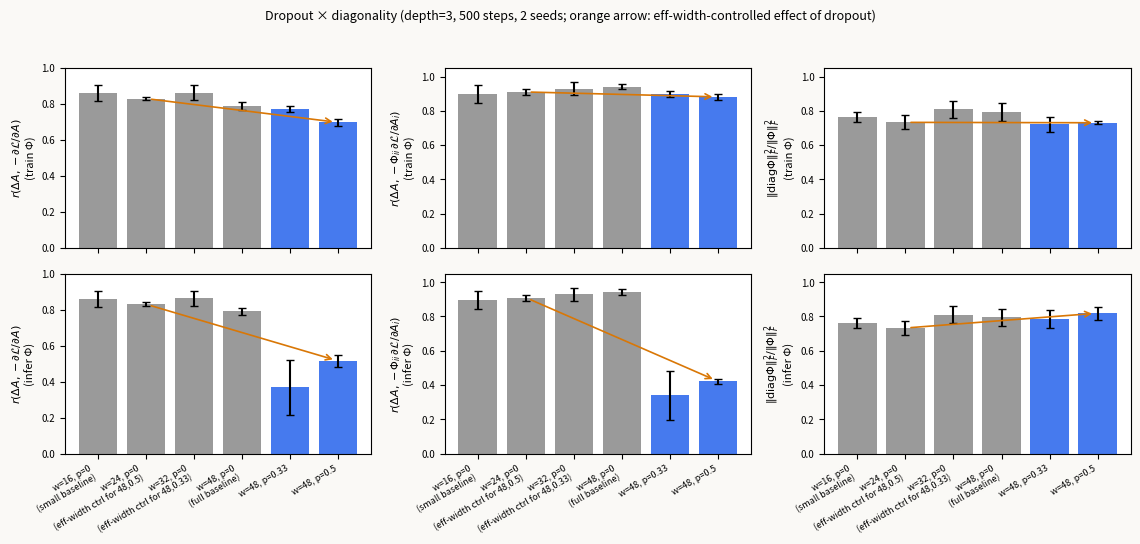
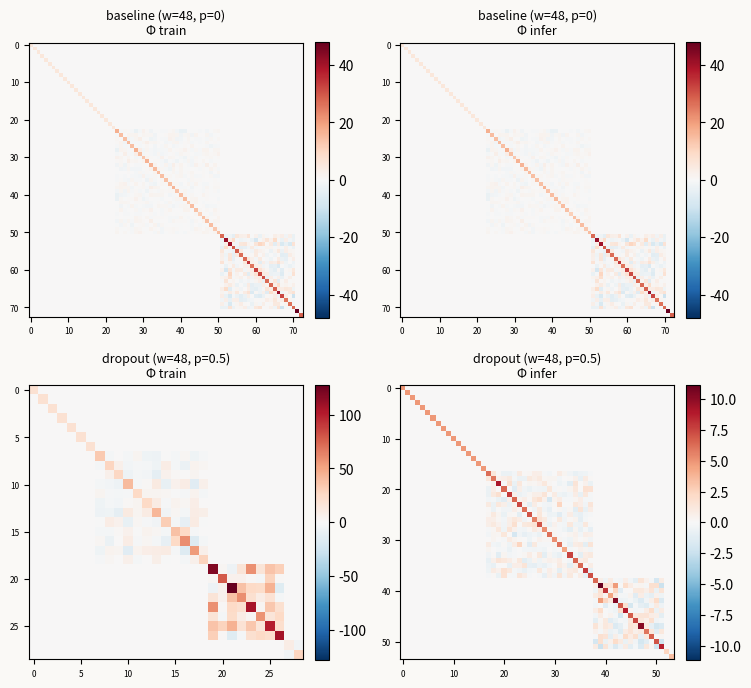

Recreate these plots in Python, in order.
"""
Does dropout make the per-layer kernel Φ more diagonal, and does that improve
r(ΔA, -∂ℒ/∂A) — the testable correlation from the paper?

Self-contained variant of gen_figures.py with dropout-aware forward/backward
and Jacobian assembly. Run via `uv run experiment_dropout.py`.

Outputs:
  - fig_dropout_sweep.{pdf,png}
  - fig_dropout_phi_heatmaps.{pdf,png}
  - dropout_results.json
"""

import json

import numpy as np
import matplotlib

matplotlib.use("Agg")
import matplotlib.pyplot as plt

# ======================== CONFIG ========================

DEPTH = 3
N_STEPS = 500
DIAG_EVERY = 50
SEEDS = [0, 1]
ETA = 0.005

# Conditions for the proof-of-concept sweep.
# Effective-width control: (w=48, p=0.5) and (w=24, p=0) have the same expected
# number of active hidden units per layer (~24); the comparison isolates the
# decorrelation effect of dropout from the smaller-layer effect.
CONDITIONS = [
    {"width": 16, "p": 0.0, "label": "w=16, p=0\n(small baseline)"},
    {"width": 24, "p": 0.0, "label": "w=24, p=0\n(eff-width ctrl for 48,0.5)"},
    {"width": 32, "p": 0.0, "label": "w=32, p=0\n(eff-width ctrl for 48,0.33)"},
    {"width": 48, "p": 0.0, "label": "w=48, p=0\n(full baseline)"},
    {"width": 48, "p": 0.33, "label": "w=48, p=0.33"},
    {"width": 48, "p": 0.5, "label": "w=48, p=0.5"},
]


# ======================== NETWORK ========================


def create_network(layer_sizes, rng):
    weight_matrices = []
    for layer_index in range(len(layer_sizes) - 1):
        scale = np.sqrt(2.0 / layer_sizes[layer_index])
        layer_weights = (
            rng.standard_normal(
                (layer_sizes[layer_index + 1], layer_sizes[layer_index] + 1)
            )
            * scale
        )
        layer_weights[:, -1] = 0
        weight_matrices.append(layer_weights)
    return weight_matrices


def sample_dropout_masks(layer_sizes, p, rng):
    """Bernoulli(1-p) masks for hidden layers only. Returns list of length
    num_layers+1 with None for input (index 0) and output (index num_layers)."""
    num_layers = len(layer_sizes) - 1
    masks = [None] * (num_layers + 1)
    if p <= 0.0:
        return masks
    for layer_index in range(1, num_layers):  # hidden layers only
        width = layer_sizes[layer_index]
        masks[layer_index] = (rng.random(width) >= p).astype(float)
    return masks


def forward(weight_matrices, input_vector, dropout_masks=None, p=0.0):
    """Forward pass with optional inverted dropout on hidden activations.

    activities_by_layer[ℓ] is the activity actually propagating to layer ℓ+1:
      ℓ=0: raw input
      ℓ hidden: relu(z^(ℓ)) ⊙ mask^(ℓ) / (1-p)
      ℓ=output: linear z^(L)
    """
    num_layers = len(weight_matrices)
    activities_by_layer = [input_vector.copy()]
    pre_activations_by_layer = [None]
    scale = 1.0 / (1.0 - p) if p > 0.0 else 1.0
    for layer_index in range(num_layers):
        augmented = np.append(activities_by_layer[-1], 1.0)
        pre_activations = weight_matrices[layer_index] @ augmented
        pre_activations_by_layer.append(pre_activations.copy())
        if layer_index < num_layers - 1:
            relu_out = np.maximum(0, pre_activations)
            if dropout_masks is not None and dropout_masks[layer_index + 1] is not None:
                masked = relu_out * dropout_masks[layer_index + 1] * scale
            else:
                masked = relu_out
            activities_by_layer.append(masked)
        else:
            activities_by_layer.append(pre_activations.copy())
    return activities_by_layer, pre_activations_by_layer


def backprop(
    weight_matrices,
    activities_by_layer,
    pre_activations_by_layer,
    target_vector,
    dropout_masks=None,
    p=0.0,
):
    """Backprop matching the dropout-aware forward.

    ∂L/∂A^(ℓ)_masked is what we store in loss_gradient_by_activity[ℓ].
    For hidden layers the chain to z^(ℓ) picks up an extra mask⊙scale factor:
      ∂L/∂z^(ℓ) = ∂L/∂A^(ℓ)_masked · mask^(ℓ)/(1-p) · 1{z^(ℓ)>0}
    """
    num_layers = len(weight_matrices)
    loss_gradient_by_activity = [None] * (num_layers + 1)
    loss_gradient_by_activity[num_layers] = (
        activities_by_layer[num_layers] - target_vector
    )
    loss_gradient_by_weights = [None] * num_layers
    scale = 1.0 / (1.0 - p) if p > 0.0 else 1.0

    for layer_index in range(num_layers - 1, -1, -1):
        if layer_index == num_layers - 1:
            local_gradient = loss_gradient_by_activity[layer_index + 1].copy()
        else:
            relu_deriv = (pre_activations_by_layer[layer_index + 1] > 0).astype(float)
            if (
                dropout_masks is not None
                and dropout_masks[layer_index + 1] is not None
            ):
                mask = dropout_masks[layer_index + 1] * scale
            else:
                mask = 1.0
            local_gradient = (
                loss_gradient_by_activity[layer_index + 1] * mask * relu_deriv
            )

        augmented = np.append(activities_by_layer[layer_index], 1.0)
        loss_gradient_by_weights[layer_index] = np.outer(local_gradient, augmented)
        if layer_index > 0:
            loss_gradient_by_activity[layer_index] = (
                weight_matrices[layer_index][:, :-1].T @ local_gradient
            )
    return loss_gradient_by_activity, loss_gradient_by_weights


def make_bar_images(n_per_class, rng):
    inputs, targets = [], []
    for _ in range(n_per_class):
        h = np.zeros(16)
        row = rng.integers(4)
        h[row * 4 : (row + 1) * 4] = 1.0
        h += rng.standard_normal(16) * 0.15
        inputs.append(h)
        targets.append([1, 0])
        v = np.zeros(16)
        col = rng.integers(4)
        for r in range(4):
            v[r * 4 + col] = 1.0
        v += rng.standard_normal(16) * 0.15
        inputs.append(v)
        targets.append([0, 1])
    return np.array(inputs), np.array(targets)


# ======================== JACOBIAN ========================


def compute_jacobian_and_predictions(
    layer_sizes,
    weight_matrices,
    activities_by_layer,
    pre_activations_by_layer,
    loss_gradient_by_weights,
    loss_gradient_by_activity,
    learning_rate,
    dropout_masks=None,
    p=0.0,
):
    """Build the explicit activity Jacobian and predictions, accounting for the
    dropout mask. When dropout_masks is None or all-ones, this matches
    gen_figures.compute_jacobian_and_predictions exactly.

    The activity-derivative at each hidden layer is
      mask^(ℓ)/(1-p) · 1{z^(ℓ)>0},
    so the Jacobian row for any unit i in a hidden layer ℓ picks up that factor.
    For dropped units (mask=0) the Jacobian row is all zero, so they cleanly
    drop out of every prediction.
    """
    num_layers = len(weight_matrices)
    neuron_counts = layer_sizes[1:]
    total_neurons = sum(neuron_counts)
    scale = 1.0 / (1.0 - p) if p > 0.0 else 1.0

    layer_offsets = []
    offset = 0
    for layer_index in range(num_layers):
        layer_offsets.append(offset)
        offset += layer_sizes[layer_index + 1]

    def hidden_factor(layer_index_one_based, neuron_index):
        """mask·scale·relu' for a hidden layer; 1 for the output layer."""
        if layer_index_one_based == num_layers:
            return 1.0
        pre = pre_activations_by_layer[layer_index_one_based][neuron_index]
        if pre <= 0:
            return 0.0
        if dropout_masks is not None and dropout_masks[layer_index_one_based] is not None:
            return dropout_masks[layer_index_one_based][neuron_index] * scale
        return 1.0

    backprop_activity_gradient = np.zeros(total_neurons)
    for layer_index in range(1, num_layers + 1):
        if loss_gradient_by_activity[layer_index] is not None:
            start = layer_offsets[layer_index - 1]
            backprop_activity_gradient[
                start : start + len(loss_gradient_by_activity[layer_index])
            ] = loss_gradient_by_activity[layer_index]

    total_params = sum(
        (layer_sizes[layer_index] + 1) * layer_sizes[layer_index + 1]
        for layer_index in range(num_layers)
    )

    flat_weight_update = np.zeros(total_params)
    param_offset = 0
    for layer_index in range(num_layers):
        size = loss_gradient_by_weights[layer_index].size
        flat_weight_update[param_offset : param_offset + size] = (
            -learning_rate * loss_gradient_by_weights[layer_index].ravel()
        )
        param_offset += size

    full_jacobian = np.zeros((total_neurons, total_params))
    param_offset = 0
    for source in range(num_layers):
        src_in = layer_sizes[source]
        src_out = layer_sizes[source + 1]
        n_src_params = src_out * (src_in + 1)
        augmented = np.append(activities_by_layer[source], 1.0)

        direct_block = np.zeros((src_out, n_src_params))
        for i in range(src_out):
            factor = hidden_factor(source + 1, i)
            ps = i * (src_in + 1)
            direct_block[i, ps : ps + (src_in + 1)] = factor * augmented

        start = layer_offsets[source]
        full_jacobian[
            start : start + src_out, param_offset : param_offset + n_src_params
        ] = direct_block

        propagated = direct_block
        for down in range(source + 1, num_layers):
            d_in = layer_sizes[down]
            d_out = layer_sizes[down + 1]
            inter = np.zeros((d_out, d_in))
            for i in range(d_out):
                factor = hidden_factor(down + 1, i)
                inter[i] = factor * weight_matrices[down][i, :-1]
            propagated = inter @ propagated
            d_start = layer_offsets[down]
            full_jacobian[
                d_start : d_start + d_out,
                param_offset : param_offset + n_src_params,
            ] = propagated

        param_offset += n_src_params

    exact_change = full_jacobian @ flat_weight_update

    phi_diagonal_per_neuron = np.sum(full_jacobian**2, axis=1)
    diagonal_prediction = (
        -learning_rate * phi_diagonal_per_neuron * backprop_activity_gradient
    )

    # Kernel prediction (Eq. 3): ΔA = -η Φ ∂ℒ/∂A computed per-layer.
    kernel_prediction = np.zeros(total_neurons)
    layerwise_phi = np.zeros((total_neurons, total_neurons))
    for layer_index in range(num_layers):
        start = layer_offsets[layer_index]
        width = layer_sizes[layer_index + 1]
        J_ell = full_jacobian[start : start + width, :]
        Phi_ell = J_ell @ J_ell.T
        layerwise_phi[start : start + width, start : start + width] = Phi_ell
        kernel_prediction[start : start + width] = (
            -learning_rate * Phi_ell @ backprop_activity_gradient[start : start + width]
        )

    # Active set: alive-and-not-dropped for hidden, always-on for output.
    active_mask = np.zeros(total_neurons)
    for layer_index in range(1, num_layers + 1):
        start = layer_offsets[layer_index - 1]
        width = layer_sizes[layer_index]
        if layer_index < num_layers:
            for i in range(width):
                alive = pre_activations_by_layer[layer_index][i] > 0
                dropped = (
                    dropout_masks is not None
                    and dropout_masks[layer_index] is not None
                    and dropout_masks[layer_index][i] == 0
                )
                active_mask[start + i] = 1.0 if (alive and not dropped) else 0.0
        else:
            active_mask[start : start + width] = 1.0

    raw_negative_gradient = -backprop_activity_gradient * active_mask

    return {
        "exact_change": exact_change,
        "kernel_prediction": kernel_prediction,
        "diagonal_prediction": diagonal_prediction,
        "raw_negative_gradient": raw_negative_gradient,
        "layerwise_phi": layerwise_phi,
        "active_mask": active_mask,
        "neuron_counts": neuron_counts,
    }


def corr(x, y):
    if len(x) < 2:
        return 0.0
    xc = x - np.mean(x)
    yc = y - np.mean(y)
    denom = np.sqrt(np.sum(xc**2) * np.sum(yc**2))
    return float(np.sum(xc * yc) / denom) if denom > 1e-30 else 0.0


def phi_diagonality(Phi_active):
    """Fraction of Φ's Frobenius energy on the diagonal. 1 = perfectly diagonal."""
    diag = np.diag(Phi_active)
    diag_norm_sq = float(np.sum(diag**2))
    total_norm_sq = float(np.sum(Phi_active**2))
    return diag_norm_sq / total_norm_sq if total_norm_sq > 1e-30 else 1.0


def phi_ii_cv(Phi_active):
    """Coefficient of variation of the diagonal entries across active units."""
    diag = np.diag(Phi_active)
    mu = float(np.mean(diag))
    sigma = float(np.std(diag))
    return sigma / mu if abs(mu) > 1e-30 else 0.0


# ======================== RUN CONDITION ========================


def run_condition(width, depth, dropout_p, seed, n_steps, diag_every, eta):
    rng = np.random.default_rng(seed)
    layer_sizes = [16] + [width] * depth + [2]
    weight_matrices = create_network(layer_sizes, rng)
    inputs, targets = make_bar_images(20, rng)
    num_examples = len(inputs)

    history = {
        "step": [],
        "loss": [],
        # Train-mode Φ (same per-step mask as the SGD step)
        "train_corr_kernel": [],
        "train_corr_diagonal": [],
        "train_corr_raw": [],
        "train_D_phi": [],
        "train_cv_phi_ii": [],
        # Inference-mode Φ (mask off) compared to the same actual ΔA
        "infer_corr_kernel": [],
        "infer_corr_diagonal": [],
        "infer_corr_raw": [],
        "infer_D_phi": [],
        "infer_cv_phi_ii": [],
    }
    last_phi_train = None
    last_phi_infer = None

    for step in range(n_steps):
        sampled = int(rng.integers(num_examples))
        masks = sample_dropout_masks(layer_sizes, dropout_p, rng)

        acts, pre_acts = forward(
            weight_matrices, inputs[sampled], dropout_masks=masks, p=dropout_p
        )
        grads_A, grads_W = backprop(
            weight_matrices,
            acts,
            pre_acts,
            targets[sampled],
            dropout_masks=masks,
            p=dropout_p,
        )

        do_diag = (step % diag_every == 0) or (step == n_steps - 1)
        if do_diag:
            acts_before = np.concatenate(
                [acts[layer_index] for layer_index in range(1, len(weight_matrices) + 1)]
            )

            # Train-mode kernel: mask = the step's mask
            preds_train = compute_jacobian_and_predictions(
                layer_sizes,
                weight_matrices,
                acts,
                pre_acts,
                grads_W,
                grads_A,
                eta,
                dropout_masks=masks,
                p=dropout_p,
            )

            # Inference-mode kernel: same weights+input, mask off. Use a deterministic
            # forward and backward to recover the right activations/pre-activations
            # for the inference setting (no scaling, no mask).
            acts_inf, pre_acts_inf = forward(
                weight_matrices, inputs[sampled], dropout_masks=None, p=0.0
            )
            grads_A_inf, grads_W_inf = backprop(
                weight_matrices,
                acts_inf,
                pre_acts_inf,
                targets[sampled],
                dropout_masks=None,
                p=0.0,
            )
            preds_infer = compute_jacobian_and_predictions(
                layer_sizes,
                weight_matrices,
                acts_inf,
                pre_acts_inf,
                grads_W_inf,
                grads_A_inf,
                eta,
                dropout_masks=None,
                p=0.0,
            )

            # Apply the real SGD step using the per-step (dropout-masked) gradients
            for layer_index in range(len(weight_matrices)):
                weight_matrices[layer_index] -= eta * grads_W[layer_index]

            # Re-run forward with the SAME mask to measure actual ΔA
            acts_after, _ = forward(
                weight_matrices, inputs[sampled], dropout_masks=masks, p=dropout_p
            )
            acts_after_flat = np.concatenate(
                [
                    acts_after[layer_index]
                    for layer_index in range(1, len(weight_matrices) + 1)
                ]
            )
            actual_change_full = acts_after_flat - acts_before

            train_active = preds_train["active_mask"] > 0
            actual_change = actual_change_full[train_active]
            history["train_corr_kernel"].append(
                corr(actual_change, preds_train["kernel_prediction"][train_active])
            )
            history["train_corr_diagonal"].append(
                corr(actual_change, preds_train["diagonal_prediction"][train_active])
            )
            history["train_corr_raw"].append(
                corr(actual_change, preds_train["raw_negative_gradient"][train_active])
            )
            Phi_train_active = preds_train["layerwise_phi"][
                np.ix_(np.where(train_active)[0], np.where(train_active)[0])
            ]
            history["train_D_phi"].append(phi_diagonality(Phi_train_active))
            history["train_cv_phi_ii"].append(phi_ii_cv(Phi_train_active))

            # For inference-mode Φ, use the inference active set; ΔA is the same
            # measured actual change but indexed by the inference active mask. Since
            # the inference active set is a superset of the train active set
            # (it doesn't exclude dropped units), we use it to evaluate the inference
            # kernel on its own native indexing.
            infer_active = preds_infer["active_mask"] > 0
            actual_change_inf = actual_change_full[infer_active]
            history["infer_corr_kernel"].append(
                corr(actual_change_inf, preds_infer["kernel_prediction"][infer_active])
            )
            history["infer_corr_diagonal"].append(
                corr(
                    actual_change_inf, preds_infer["diagonal_prediction"][infer_active]
                )
            )
            history["infer_corr_raw"].append(
                corr(
                    actual_change_inf,
                    preds_infer["raw_negative_gradient"][infer_active],
                )
            )
            Phi_infer_active = preds_infer["layerwise_phi"][
                np.ix_(np.where(infer_active)[0], np.where(infer_active)[0])
            ]
            history["infer_D_phi"].append(phi_diagonality(Phi_infer_active))
            history["infer_cv_phi_ii"].append(phi_ii_cv(Phi_infer_active))

            last_phi_train = Phi_train_active
            last_phi_infer = Phi_infer_active

            avg_loss = 0.0
            for ex in range(num_examples):
                # Loss is reported in inference mode so it's comparable across p.
                a, _ = forward(weight_matrices, inputs[ex], dropout_masks=None, p=0.0)
                avg_loss += 0.5 * np.sum((a[-1] - targets[ex]) ** 2) / num_examples

            history["step"].append(step)
            history["loss"].append(float(avg_loss))
        else:
            for layer_index in range(len(weight_matrices)):
                weight_matrices[layer_index] -= eta * grads_W[layer_index]

    return history, last_phi_train, last_phi_infer


# ======================== SWEEP & PLOTS ========================


def main():
    results = []
    last_phis = {}  # keyed by (width, p) for heatmap figure
    for cond in CONDITIONS:
        for seed in SEEDS:
            print(
                f"Running width={cond['width']}, p={cond['p']}, seed={seed} ...",
                flush=True,
            )
            history, phi_train, phi_infer = run_condition(
                cond["width"], DEPTH, cond["p"], seed, N_STEPS, DIAG_EVERY, ETA
            )
            results.append(
                {
                    "width": cond["width"],
                    "p": cond["p"],
                    "label": cond["label"],
                    "seed": seed,
                    "history": history,
                }
            )
            # Keep the last seed's Φ for the heatmap figure (one snapshot per condition).
            last_phis[(cond["width"], cond["p"])] = {
                "train": phi_train.tolist() if phi_train is not None else None,
                "infer": phi_infer.tolist() if phi_infer is not None else None,
            }

    with open("dropout_results.json", "w") as f:
        json.dump(
            {
                "config": {
                    "depth": DEPTH,
                    "n_steps": N_STEPS,
                    "diag_every": DIAG_EVERY,
                    "seeds": SEEDS,
                    "eta": ETA,
                    "conditions": CONDITIONS,
                },
                "results": results,
            },
            f,
            indent=2,
        )
    print("Saved dropout_results.json")

    # Aggregate: take mean of the last 3 diagnostic steps per (condition, seed)
    # to summarise the trained state, then mean ± std over seeds.
    def trained_mean(values):
        return float(np.mean(values[-3:])) if values else float("nan")

    summary = {}
    for cond in CONDITIONS:
        key = (cond["width"], cond["p"])
        summary[key] = {"label": cond["label"]}
        for metric in [
            "train_corr_kernel",
            "train_corr_diagonal",
            "train_corr_raw",
            "train_D_phi",
            "train_cv_phi_ii",
            "infer_corr_kernel",
            "infer_corr_diagonal",
            "infer_corr_raw",
            "infer_D_phi",
            "infer_cv_phi_ii",
        ]:
            per_seed = [
                trained_mean(r["history"][metric])
                for r in results
                if (r["width"], r["p"]) == key
            ]
            summary[key][metric + "_mean"] = float(np.mean(per_seed))
            summary[key][metric + "_std"] = float(np.std(per_seed))

    plot_sweep(summary)
    plot_phi_heatmaps(last_phis)


def plot_sweep(summary):
    fig, axes = plt.subplots(2, 3, figsize=(11.5, 5.5), dpi=200, sharex=True)
    fig.patch.set_facecolor("#faf9f6")
    cond_order = [(c["width"], c["p"]) for c in CONDITIONS]
    labels = [summary[k]["label"] for k in cond_order]
    x = np.arange(len(cond_order))

    panel_metrics = [
        ("corr_raw", "$r(\\Delta A, -\\partial\\mathcal{L}/\\partial A)$", (0.0, 1.0)),
        (
            "corr_diagonal",
            "$r(\\Delta A, -\\Phi_{ii}\\,\\partial\\mathcal{L}/\\partial A_i)$",
            (0.0, 1.05),
        ),
        ("D_phi", r"$\|\mathrm{diag}\Phi\|_F^2 / \|\Phi\|_F^2$", (0.0, 1.05)),
    ]

    for col, (metric, ylabel, ylim) in enumerate(panel_metrics):
        for row, mode in enumerate(["train", "infer"]):
            ax = axes[row, col]
            means = [summary[k][f"{mode}_{metric}_mean"] for k in cond_order]
            stds = [summary[k][f"{mode}_{metric}_std"] for k in cond_order]
            colors = [
                "#888" if p == 0 else "#2563eb" for (_, p) in cond_order
            ]
            ax.bar(x, means, yerr=stds, color=colors, capsize=3, alpha=0.85)
            ax.set_xticks(x)
            ax.set_ylim(*ylim)
            ax.tick_params(labelsize=7)
            if row == 1:
                ax.set_xticklabels(labels, rotation=30, ha="right", fontsize=6.5)
            else:
                ax.set_xticklabels([])
            ax.set_ylabel(ylabel + ("\n(train Φ)" if row == 0 else "\n(infer Φ)"), fontsize=8)
            ax.axhline(0, color="#ccc", linewidth=0.5)

    # Annotate the key comparison: dropout (48, 0.5) vs effective-width control (24, 0)
    ctrl_idx = cond_order.index((24, 0.0))
    drop_idx = cond_order.index((48, 0.5))
    for col, (metric, _, _) in enumerate(panel_metrics):
        for row, mode in enumerate(["train", "infer"]):
            ax = axes[row, col]
            ctrl = summary[(24, 0.0)][f"{mode}_{metric}_mean"]
            drop = summary[(48, 0.5)][f"{mode}_{metric}_mean"]
            ax.annotate(
                "",
                xy=(drop_idx, drop),
                xytext=(ctrl_idx, ctrl),
                arrowprops=dict(
                    arrowstyle="->",
                    color="#d97706",
                    lw=1.2,
                    shrinkA=4,
                    shrinkB=4,
                ),
            )

    fig.suptitle(
        f"Dropout × diagonality (depth={DEPTH}, {N_STEPS} steps, {len(SEEDS)} seeds; "
        "orange arrow: eff-width-controlled effect of dropout)",
        fontsize=9,
    )
    plt.tight_layout(rect=[0, 0, 1, 0.96])
    plt.savefig("fig_dropout_sweep.pdf", bbox_inches="tight", facecolor="#faf9f6")
    plt.savefig("fig_dropout_sweep.png", bbox_inches="tight", facecolor="#faf9f6")
    print("Saved fig_dropout_sweep.{pdf,png}")
    plt.close(fig)


def plot_phi_heatmaps(last_phis):
    pairs = [
        ((48, 0.0), "baseline (w=48, p=0)"),
        ((48, 0.5), "dropout (w=48, p=0.5)"),
    ]
    fig, axes = plt.subplots(2, 2, figsize=(7.5, 7), dpi=200)
    fig.patch.set_facecolor("#faf9f6")
    for row, (key, label) in enumerate(pairs):
        for col, mode in enumerate(["train", "infer"]):
            ax = axes[row, col]
            mat = last_phis.get(key, {}).get(mode)
            if mat is None:
                ax.set_axis_off()
                continue
            mat = np.asarray(mat)
            v = float(np.max(np.abs(mat)))
            im = ax.imshow(mat, cmap="RdBu_r", vmin=-v, vmax=v)
            ax.set_title(f"{label}\nΦ {mode}", fontsize=9)
            ax.tick_params(labelsize=6)
            plt.colorbar(im, ax=ax, fraction=0.046, pad=0.04)
    plt.tight_layout()
    plt.savefig("fig_dropout_phi_heatmaps.pdf", bbox_inches="tight", facecolor="#faf9f6")
    plt.savefig("fig_dropout_phi_heatmaps.png", bbox_inches="tight", facecolor="#faf9f6")
    print("Saved fig_dropout_phi_heatmaps.{pdf,png}")
    plt.close(fig)


if __name__ == "__main__":
    main()
